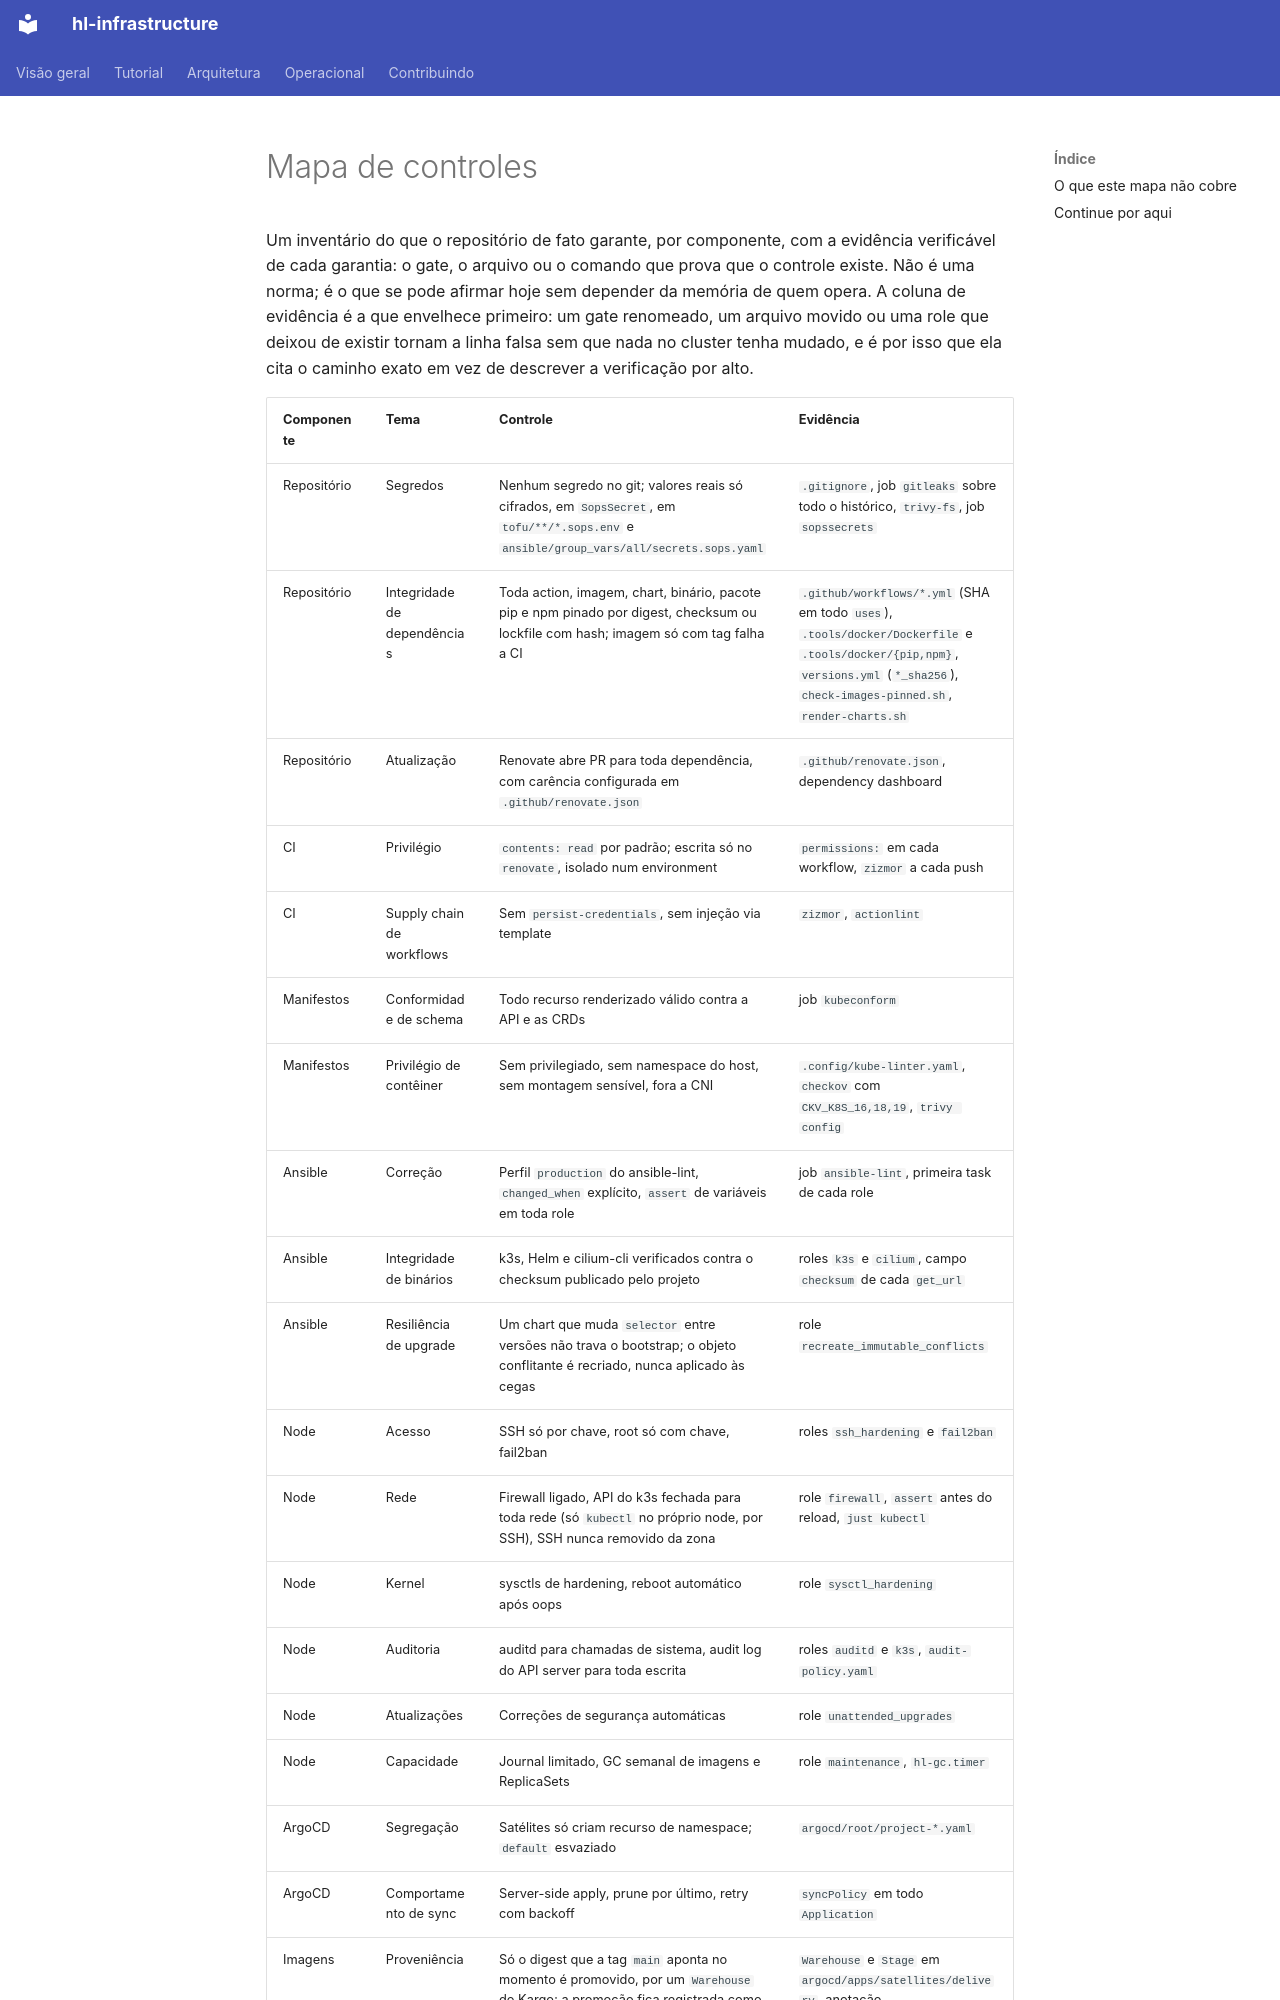

repository: guesant/hl-infrastructure · page: arquitetura/mapa-de-controles/index.html · generator: mkdocs

# Mapa de controles

Um inventário do que o repositório de fato garante, por componente, com a evidência verificável de cada garantia: o gate, o arquivo ou o comando que prova que o controle existe. Não é uma norma; é o que se pode afirmar hoje sem depender da memória de quem opera. A coluna de evidência é a que envelhece primeiro: um gate renomeado, um arquivo movido ou uma role que deixou de existir tornam a linha falsa sem que nada no cluster tenha mudado, e é por isso que ela cita o caminho exato em vez de descrever a verificação por alto.
